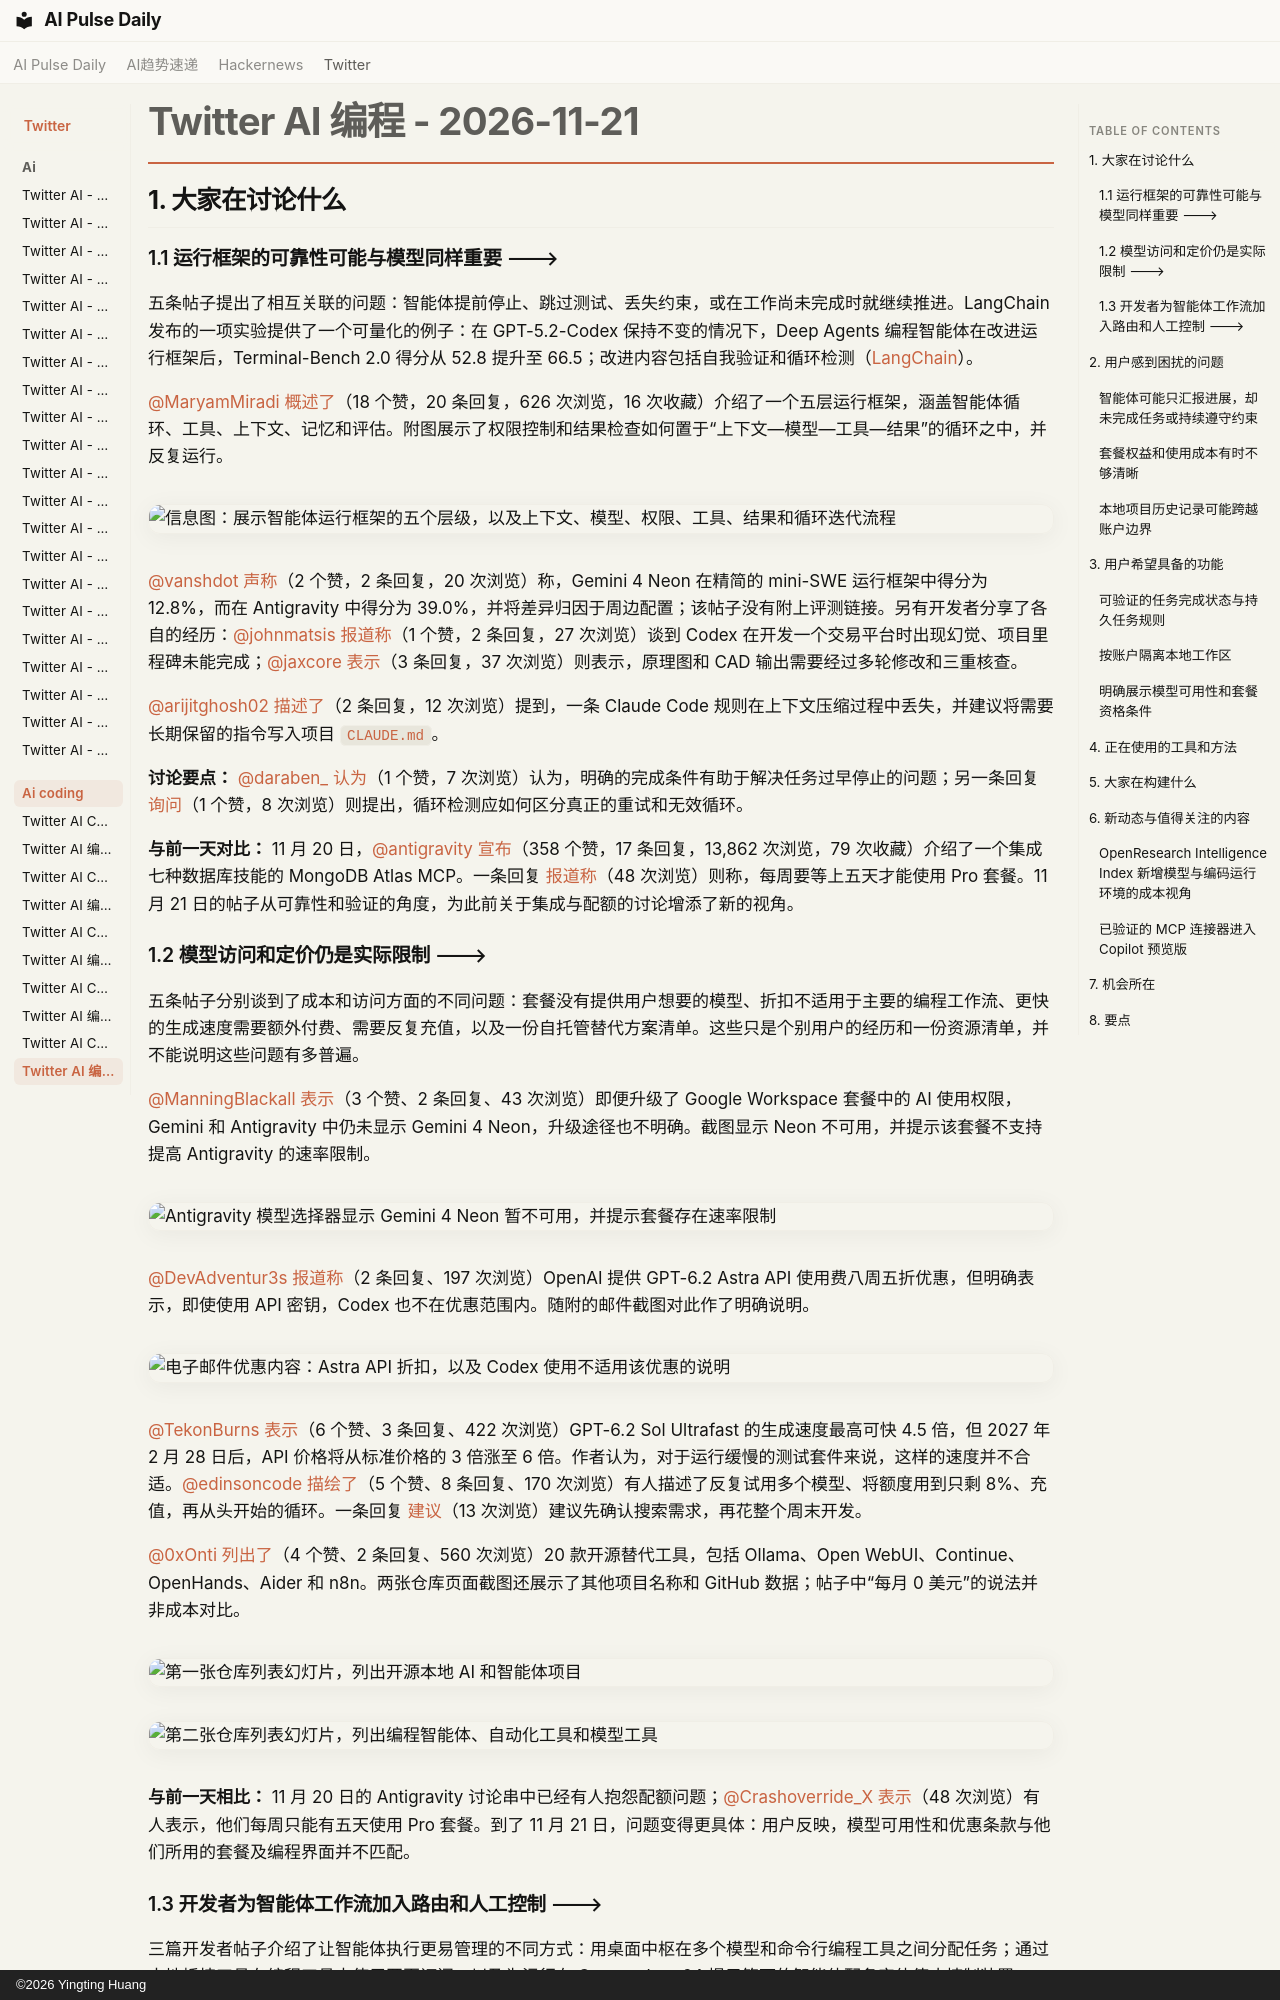

repository: vibewatch/vibewatch.github.io · page: twitter/ai-coding/2026-11-21.zh/index.html · generator: mkdocs · copyright: ©2026 Yingting Huang

# Twitter AI 编程 - 2026-11-21

## 1. 大家在讨论什么

### 1.1 运行框架的可靠性可能与模型同样重要 🡒

五条帖子提出了相互关联的问题：智能体提前停止、跳过测试、丢失约束，或在工作尚未完成时就继续推进。LangChain 发布的一项实验提供了一个可量化的例子：在 GPT-5.2-Codex 保持不变的情况下，Deep Agents 编程智能体在改进运行框架后，Terminal-Bench 2.0 得分从 52.8 提升至 66.5；改进内容包括自我验证和循环检测（[LangChain](https://www.langchain.com/blog/improving-deep-agents-with-harness-engineering)）。

[@MaryamMiradi](https://x.com/MaryamMiradi) [概述了](https://x.com/MaryamMiradi/status/2123875734305345575)（18 个赞，20 条回复，626 次浏览，16 次收藏）介绍了一个五层运行框架，涵盖智能体循环、工具、上下文、记忆和评估。附图展示了权限控制和结果检查如何置于“上下文—模型—工具—结果”的循环之中，并反复运行。

![信息图：展示智能体运行框架的五个层级，以及上下文、模型、权限、工具、结果和循环迭代流程](https://pbs.twimg.com/media/HXmEKffXMAAYrVS.jpg)

[@vanshdot](https://x.com/vanshdot) [声称](https://x.com/vanshdot/status/2123966532263055868)（2 个赞，2 条回复，20 次浏览）称，Gemini 4 Neon 在精简的 mini-SWE 运行框架中得分为 12.8%，而在 Antigravity 中得分为 39.0%，并将差异归因于周边配置；该帖子没有附上评测链接。另有开发者分享了各自的经历：[@johnmatsis](https://x.com/johnmatsis) [报道称](https://x.com/johnmatsis/status/2123957429641572459)（1 个赞，2 条回复，27 次浏览）谈到 Codex 在开发一个交易平台时出现幻觉、项目里程碑未能完成；[@jaxcore](https://x.com/jaxcore) [表示](https://x.com/jaxcore/status/2123926707027505431)（3 条回复，37 次浏览）则表示，原理图和 CAD 输出需要经过多轮修改和三重核查。

[@arijitghosh02](https://x.com/arijitghosh02) [描述了](https://x.com/arijitghosh02/status/2123967158262579591)（2 条回复，12 次浏览）提到，一条 Claude Code 规则在上下文压缩过程中丢失，并建议将需要长期保留的指令写入项目 `CLAUDE.md`。

**讨论要点：** [@daraben_](https://x.com/daraben_) [认为](https://x.com/daraben_/status/2123899473680330830)（1 个赞，7 次浏览）认为，明确的完成条件有助于解决任务过早停止的问题；另一条回复 [询问](https://x.com/dnzxlyfe/status/2123892259246764056)（1 个赞，8 次浏览）则提出，循环检测应如何区分真正的重试和无效循环。

**与前一天对比：** 11 月 20 日，[@antigravity](https://x.com/antigravity) [宣布](https://x.com/antigravity/status/2123890186308239857)（358 个赞，17 条回复，13,862 次浏览，79 次收藏）介绍了一个集成七种数据库技能的 MongoDB Atlas MCP。一条回复 [报道称](https://x.com/Crashoverride_X/status/2123904973545066650)（48 次浏览）则称，每周要等上五天才能使用 Pro 套餐。11 月 21 日的帖子从可靠性和验证的角度，为此前关于集成与配额的讨论增添了新的视角。

### 1.2 模型访问和定价仍是实际限制 🡒

五条帖子分别谈到了成本和访问方面的不同问题：套餐没有提供用户想要的模型、折扣不适用于主要的编程工作流、更快的生成速度需要额外付费、需要反复充值，以及一份自托管替代方案清单。这些只是个别用户的经历和一份资源清单，并不能说明这些问题有多普遍。

[@ManningBlackall](https://x.com/ManningBlackall) [表示](https://x.com/ManningBlackall/status/2123954803655291106)（3 个赞、2 条回复、43 次浏览）即便升级了 Google Workspace 套餐中的 AI 使用权限，Gemini 和 Antigravity 中仍未显示 Gemini 4 Neon，升级途径也不明确。截图显示 Neon 不可用，并提示该套餐不支持提高 Antigravity 的速率限制。

![Antigravity 模型选择器显示 Gemini 4 Neon 暂不可用，并提示套餐存在速率限制](https://pbs.twimg.com/media/HXnNV9kbkAEC6oS.png)

[@DevAdventur3s](https://x.com/DevAdventur3s) [报道称](https://x.com/DevAdventur3s/status/2123922615559434338)（2 条回复、197 次浏览）OpenAI 提供 GPT-6.2 Astra API 使用费八周五折优惠，但明确表示，即使使用 API 密钥，Codex 也不在优惠范围内。随附的邮件截图对此作了明确说明。

![电子邮件优惠内容：Astra API 折扣，以及 Codex 使用不适用该优惠的说明](https://pbs.twimg.com/media/HXmwTOTWoAA0SZd.jpg)

[@TekonBurns](https://x.com/TekonBurns) [表示](https://x.com/TekonBurns/status/2123964615428276612)（6 个赞、3 条回复、422 次浏览）GPT-6.2 Sol Ultrafast 的生成速度最高可快 4.5 倍，但 2027 年 2 月 28 日后，API 价格将从标准价格的 3 倍涨至 6 倍。作者认为，对于运行缓慢的测试套件来说，这样的速度并不合适。[@edinsoncode](https://x.com/edinsoncode) [描绘了](https://x.com/edinsoncode/status/2123959379208606012)（5 个赞、8 条回复、170 次浏览）有人描述了反复试用多个模型、将额度用到只剩 8%、充值，再从头开始的循环。一条回复 [建议](https://x.com/ethanrhill/status/2123963800558911913)（13 次浏览）建议先确认搜索需求，再花整个周末开发。

[@0xOnti](https://x.com/0xOnti) [列出了](https://x.com/0xOnti/status/2123903513348727135)（4 个赞、2 条回复、560 次浏览）20 款开源替代工具，包括 Ollama、Open WebUI、Continue、OpenHands、Aider 和 n8n。两张仓库页面截图还展示了其他项目名称和 GitHub 数据；帖子中“每月 0 美元”的说法并非成本对比。

![第一张仓库列表幻灯片，列出开源本地 AI 和智能体项目](https://pbs.twimg.com/media/HXme_EpXAAAOVVw.jpg)

![第二张仓库列表幻灯片，列出编程智能体、自动化工具和模型工具](https://pbs.twimg.com/media/HXme_EqW8AEWxjq.jpg)

**与前一天相比：** 11 月 20 日的 Antigravity 讨论串中已经有人抱怨配额问题；[@Crashoverride_X](https://x.com/Crashoverride_X) [表示](https://x.com/Crashoverride_X/status/2123904973545066650)（48 次浏览）有人表示，他们每周只能有五天使用 Pro 套餐。到了 11 月 21 日，问题变得更具体：用户反映，模型可用性和优惠条款与他们所用的套餐及编程界面并不匹配。
